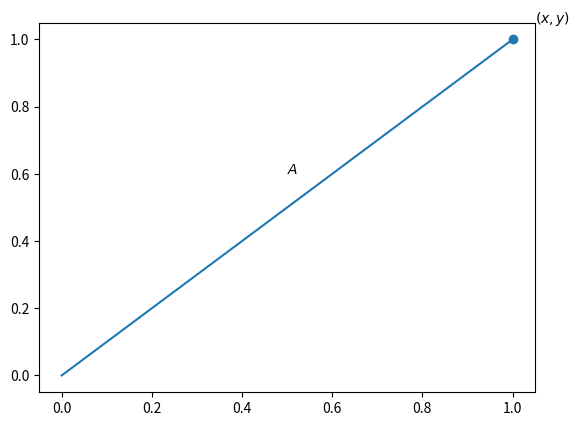

Source code (Python): (Note: this script raises an exception after producing the figure.)

# lit skip
import matplotlib.pyplot as plt
import matplotlib.patches as plt_patches

# lit unskip
# lit text
#
# Understanding the Discrete Fourier Transform (DFT)
# ==================================================
#
# In this post, I use a simple example problem to motivate the derivation of the DFT as a bank of bandpass filters.
# A fair bit of signal processing background is covered along the way, including sampling, complex numbers and linear time-invariant systems.
#
# Example Problem
# ---------------
#
# We will generate several arrays of complex samples, each one representing a pure sinusoid oscillating at a unique, constant frequency.
# We will then combine these arrays by adding aligned samples together.
# Our task will be to estimate the individual frequency of each wave by analyzing the combined signal.
#

# Seed random number generator
import numpy as np
rng = np.random.default_rng(seed=184027)
# Pick number of waves to sample
nwaves = 4
# Pick number of samples to generate
nsamples = 128
# Sample indices
t = np.arange(nsamples)
# Bound cycle length in samples for smoother plots
min_wavelength_samps = 10
# Pick random frequency for each wave (cycles/sample)
min_freq = -1.0 / min_wavelength_samps
max_freq = 1.0 / min_wavelength_samps
freqs = rng.uniform(min_freq, max_freq, nwaves)
# Generate samples for each wave
waves = [np.exp(2j * np.pi * f * t) for f in freqs]
# Combine
signal = np.sum(waves, axis=0)

# lit skip
plt.plot(np.real(signal), label='real')
plt.plot(np.imag(signal), label='imag')
plt.legend()
plt.title('signal')
plt.xlabel('sample')
plt.savefig('signal.png')
plt.close()

# lit unskip
# lit text
#
# This is what the real and imaginary parts of our signal look like.
#
# lit execute
#
# Background - Sampling
# ---------------------
#
# If you are used to frequency in Hertz, note that I've simply factored out physical units by setting our sample spacing equal to 1 so that sample index can be used as a proxy for e.g. time.
# In an actual application, you could scale our normalized frequency (cycles/sample) by the sampling rate (samples/second) to get back to Hertz (cycles/second).
#
# I have biased the generation of the example problem towards middle frequencies because more samples per cycle makes some of the plots look nicer.
# Per Nyquist, the actual bounds in frequency that our complex samples can accurately represent is `(-0.5, 0.5)`.
#
# The notion of negative frequency may be confusing.
# As the derivative of phase, frequency is negative when phase (`2πft` above) is decreasing sample to sample.
# One cycle is defined as `2π` radians no matter which direction phase is advancing (a clockwise path around a circle is the same length as a counter-clockwise path).
# On a more practical level, I will show later on how you can shift the phases of complex samples to center an arbitrary frequency at the zero cycles/sample level.
# So you can analyze a set of positive frequencies with some relationship to the physical world as a set of negative and positive frequencies centered around zero.
#
# In case the term "Nyquist" is unfamiliar: Harry Nyquist is credited for formalizing the limits of representing a continuous time signal as equally spaced samples of that signal.
# The frequencies `-0.5` and `0.5` cycles/sample are called Nyquist frequencies because they are the first frequencies that we cannot unambiguously represent as discrete samples as we move outward from zero.
# Imagine generating samples starting with a phase of `0` radians and either increasing or decreasing this phase by `π` radians (half a cycle) at each sample.
# Both frequencies will visit the same set of discrete phases in lock step, yielding the exact same sample sequence.
#
# Similarly, frequencies beyond the Nyquist limits will always generate the same set of samples as a frequency within the `(-0.5, 0.5)` range.
# As one more concrete example, consider the frequencies `-0.1` and `0.9` cycles/sample.
# Why would a rate of `0.9 * 2π` radians/sample visit the same set of phases as `-0.1 * 2π` radians/sample?
# Again, it is easiest to understand by relating this changing phase to a path around a circle.
# Traveling most of the way around a circle in a counter-clockwise direction will always reach the same spot as traveling a proportionally smaller distance in a clockwise direction.
# So `0.9 * 2π` radians may not be the same value as `-0.1 * 2π` radians, but when passed to the cosine or sine functions (which trace a circle when taken together as `(x, y)` pairs), both arguments will yield the same result.
#
# Background - Complex Numbers
# ----------------------------
#
# How can complex samples represent a real-valued sinusoid?
#
# As a quick review, complex numbers take the form `x + jy` where `x` is called the real part, `y` is called the imaginary part and `j*j = -1`.
# If we plot the point `(x, y)` on a 2D plane, it is clear that `x + jy` can be alternately defined in terms of a amplitude `A` (measured from the origin) and a phase angle `θ` (measured from the positive horizontal axis).
#

# lit skip
x, y = 1, 1
plt.scatter([x], [y])
plt.text(x+.05, y+.05, '$(x, y)$')
plt.plot([0, 1], [0, 1])
plt.text(0.5, 0.6, '$A$')
plt.gca().add_patch(plt_patches.Arc([0,0], 0.5, 0.5, 0, 0, 45))
plt.text(0.25, 0.1, '$\\theta$')
plt.xlim(-1.25, 1.25)
plt.ylim(-1.25, 1.25)
plt.xticks([])
plt.yticks([])
plt.gca().spines['left'].set_position('center')
plt.gca().spines['top'].set_position('center')
plt.gca().spines['right'].set_color('none')
plt.gca().spines['bottom'].set_color('none')
plt.title('a complex number')
plt.savefig('complex-number.png')
plt.close()

# lit unskip
# lit execute
# lit text
#
# The values of `A` and `θ` are also easily computed from `x` and `y` using basic trigonometry.
#

# Generate x + jy with random x and y
x_p_jy = rng.uniform() + 1j * rng.uniform()
# Compute A and θ from their definitions
A = np.sqrt(np.real(x_p_jy)**2 + np.imag(x_p_jy)**2)
θ = np.arctan2(np.imag(x_p_jy), np.real(x_p_jy))
# Verify against library functions
assert np.isclose(A, np.abs(x_p_jy))
assert np.isclose(θ, np.angle(x_p_jy))

# lit execute
# lit text
#
# We can construct `x + jy` in terms of `A` and `θ` explicitly using the exponential function.
#

assert np.isclose(x_p_jy, A * np.exp(1j * θ))

# lit execute
# lit text
#
# Raising the number `e` to a power with an imaginary exponent is a bit weird but the result is straightforward: a unit magnitude complex number with the phase provided in the exponent (which we then scale by `A`).
# This is how we generated the samples for our example problem.
# A constant frequency in cycles per sample was converted to radians per sample and multiplied by each sample index to arrive at phase in radians.
#
# We could have generated real-valued samples by passing these phases to the cosine or sine functions instead of the exponential function.
# But those samples would not have directly encoded the phases and magnitude of the wave at each sampling instant the way complex samples do.
#
# Complex exponentials are more than just a convenient proxy for their real-valued counterparts though.
# The following program further details the simple relationship between the two formats.
#

# Random phases and amplitudes
phases = rng.uniform(0, 2 * np.pi, nsamples)
amplitudes = rng.uniform(-1, 1, nsamples)
# Generate a cosine, sine and complex wave
a = amplitudes * np.cos(phases)
b = amplitudes * np.sin(phases)
c = amplitudes * np.exp(1j * phases)
# Start with Euler's formula
assert np.allclose(c, a + 1j * b)
# Complex conjugate of both sides
assert np.allclose(c.conj(), a - 1j * b)
# Add this equation to the one above it
assert np.allclose(c + c.conj(), 2 * a)
# Solve for the cosine wave expression
assert np.allclose((c + c.conj()) / 2,  a)
# Subtracting the two equations instead allows solving for sine
assert np.allclose((c - c.conj()) / 2j, b)
# If we got here, every test passed
print('Assertions passed')

# lit text
#
# We might as well run this to check that I wrote everything down correctly.
#
# lit execute
#
# So we can see that sine and cosine waves are composed of a complex exponential combined with its own conjugate.
# This combination cancels the imaginary part of the complex wave, leaving the real sine or cosine.
# The information in the complex conjugate term is completely redundant (just a difference in sign on the imaginary part) so we can safely discard it.
# The remaining complex exponential gives us a direct view into the magnitudes of each sample, the phases of each sample and even the cosine (real part) and sine (imaginary part) of those magnitudes and phases.
#
# Back to the Example Problem
# ---------------------------
#
# Before we start attempting to solve the problem, I want to give some more context as to why it is a useful example.
# We'll see that the structure of the problem is obviously useful for introducing the DFT.
# But it is not contrived solely for this purpose.
# It is also closely related to practical application.
#
# Pure sinusoids can be modulated and transmitted with radio hardware to implement wireless communication systems.
# Multiple transmitters can be active at the same time if they are transmitting at different frequencies with sufficient separation.
# Our example problem simulates the physical phenomenon (called wave superposition) that occurs when waves from multiple transmitters meet in the air.
# The waves combine such that the displacement of the combined wave at every point is equal to the sum of the individual wave displacements.
#
# If you used another set of radio hardware to receive and digitize this combined waveform, you would get something that looks like our example problem.
# You could use the DFT to see which frequencies are active.
# As a sneak peek, here is a zoomed in look at the DFT of our combined signal.
#
# lit skip

S = np.fft.fftshift(np.fft.fft(signal, nsamples*2))/(nsamples*2)
f = np.fft.fftshift(np.fft.fftfreq(nsamples*2))
plt.plot(f[nsamples//2:-nsamples//2], np.real(S * S.conj())[nsamples//2:-nsamples//2])
plt.title('DFT(signal)')
plt.xlabel('frequency (cycles/sample)')
plt.ylabel('mag^2')
plt.savefig('dft.png')
plt.close()

# lit unskip
# lit execute
# lit text
#
# Step 1
# ------
#
# With that background out of the way, we can get started on solving this example problem.
# As a first step, we could pick a frequency and try to detect whether a wave at that frequency was summed into our signal.
# The simplest frequency to reason about is zero cycles/sample because its wave is just a sequence of one repeated sample:

phi = rng.uniform() # random phase offset
zero_freq_wave = amplitudes * np.exp(1j * (2 * np.pi * 0 * t + phi))
repeated_samples = amplitudes * np.exp(1j * phi)
assert np.allclose(zero_freq_wave, repeated_samples)

# lit text
#
# When summed into another signal, this wave would simply shift each sample up or down by a constant.
# This means that we can detect a zero-frequency wave in our signal by computing the signal's mean value.
#

# lit skip
assert np.abs(np.mean(signal)) < 0.2, "did the rng seed change?"
# lit unskip

m = np.mean(signal)
print(f'mean={m} mag={abs(m)}')

# lit text
#
# In this case, the mean value of our signal is near `0` in both the real and imaginary parts.
#
# lit execute
#
# If one of our waves was a constant, we would expect the mean value of the signal to reflect that sample and have a larger magnitude (all of our waves have a magnitude of `1`).
# But then shouldn't we also expect a mean value of _exactly_ `0` if all of these waves have non-zero frequency?
#
# It is true that the expected value of every pure sinusoid with non-zero frequency is `0` and that the sum of those waves also has an expected value of `0`.
# If we sampled a whole number of cycles from each wave, then we would get the result we expect.
# But here we have collected an arbitrary number of samples from each wave without considering their frequencies.
# Any partial cycle that we sampled will skew our mean statistic.
# We may not have even collected a full cycle's worth of samples for a wave if its frequency is very close to, but not exactly zero.
#
# All this is to say that our mean detector for a zero-frequency wave is not perfect.
# And we can characterize excactly how imperfect it is by running some quick tests.
#

# Divide wavelengths by multiple of window length
tests = np.linspace(0, 0.5, nsamples * 5)
# Test frequencies in (-0.5, 0.5)
tests = np.concatenate((-tests[:-1][::-1], tests))
# Compute mean value of each with a window of nsamples
results = np.mean([np.exp(2j*np.pi*f*t) for f in tests], axis=-1)

# lit skip
plt.plot(tests, np.abs(results))
plt.title(f'mean of {nsamples} samples')
plt.xlabel('frequency')
plt.ylabel('mag')
plt.savefig('mean-detector.png')
plt.close()

# lit unskip
# lit text
# lit execute
#
# You may wonder if these test results are directly applicable to our example problem.
# Here I applied our detector to a pure sinusoid in each test.
# In our example problem, I applied the detector to the sum of several pure sinusoids.
# How do we characterize the behavior of our detector for near-zero-frequency waves when the input is more complicated like this?
#
# Background - Linear Time-Invariant (LTI) Systems
# ------------------------------------------------
#
# Computing the mean value of a signal in blocks like this can be considered a linear time-invariant system if it meets the following conditions.
#

# Linear (scaling and adding inputs is the same as scaling and adding outputs)
c = rng.uniform()
assert np.isclose(c * np.mean(signal), c * np.sum(np.mean(waves, axis=-1)))
# Time-Invariant (delaying the input just delays the same output)
# Our np.mean system is trivially time invariant
# It does not even consider sample index in its computation
# Here is an example of a time-invariant system
system = lambda t, x: t * x
assert not np.allclose(system(t, b), system(t-1, b))

# lit execute
# lit text
#
# 
#
# Back to Step 1
# --------------
#
# Let's zoom in on the middle frequencies of our test results for the mean value of pure sinusoids in a finite block of samples.
#
# lit skip

plt.plot(tests[len(tests)//2-50:len(tests)//2+50], np.abs(results[len(results)//2-50:len(results)//2+50]))
plt.vlines([-1.0/nsamples, 1.0/nsamples], 0, 0.5, color='tab:green')
plt.text(1.0/nsamples, 0.5, f'1/{nsamples}')
plt.vlines([-2.0/nsamples, 2.0/nsamples], 0, 0.5, color='tab:red')
plt.text(2.0/nsamples, 0.5, f'2/{nsamples}')
plt.vlines([-3.0/nsamples, 3.0/nsamples], 0, 0.5, color='tab:brown')
plt.text(3.0/nsamples, 0.5, f'3/{nsamples}')
plt.title(f'mean of {nsamples} samples')
plt.xlabel('frequency')
plt.ylabel('mag')
plt.savefig('mean-detector-zoomed.png')
plt.close()

# lit unskip
# lit execute
# lit text
#
# As expected, the zero-frequency wave has the largest mean value of `1`.
# I've marked the first few frequencies in either direction that have a mean value of `0`.
# Unsurprisingly, they are frequencies that complete a whole number of cycles (`1`, `2` or `3`) in the number of samples we collected.
# Between these are frequencies that include a partial cycle within the sampled time range.
#
# We see small peaks right in the middle of the zero-mean frequencies because the cosine and sine functions cross zero halfway through a cycle, so the last half of a cycle balances out the first half of the cycle.
# The peaks are shorter as we move away from `0` because cycles are shorter (wavelength) as the absolute value of frequency increases.
#
# Frequencies very close to zero will not come close to completing even a single cycle in this many samples.
# These waves have a mean value close to `1`.
# So our detector for the zero-frequency wave is actually more of a detector for near-zero-frequency waves.
# We can squeeze this range of near-zero-frequency waves by analyzing more samples at once.

# Collect more samples
t2 = np.arange(nsamples * 2)
# Divide wavelengths by multiple of window length
tests = np.linspace(0, 0.5, nsamples * 2 * 5)
# Test frequencies in (-0.5, 0.5)
tests = np.concatenate((-tests[:-1][::-1], tests))
# Compute mean value of each with a window of nsamples
results = np.mean([np.exp(2j*np.pi*f*t2) for f in tests], axis=-1)

# lit skip
plt.plot(tests[len(tests)//2-50:len(tests)//2+50], np.abs(results[len(results)//2-50:len(results)//2+50]))
plt.vlines([-1.0/nsamples/2, 1.0/nsamples/2], 0, 0.5, color='tab:green')
plt.text(1.0/nsamples/2, 0.5, f'1/{nsamples*2}')
plt.vlines([-2.0/nsamples/2, 2.0/nsamples/2], 0, 0.5, color='tab:red')
plt.text(2.0/nsamples/2, 0.5, f'2/{nsamples*2}')
plt.vlines([-3.0/nsamples/2, 3.0/nsamples/2], 0, 0.5, color='tab:brown')
plt.text(3.0/nsamples/2, 0.5, f'3/{nsamples*2}')
plt.title(f'mean of {nsamples*2} samples')
plt.xlabel('frequency')
plt.ylabel('mag')
plt.savefig('mean-detector2-zoomed.png')
plt.close()

# lit unskip
# lit execute
# lit text
#
# The larger outputs in our tests are now associated with smaller frequencies, increasing this detector's ability to separate waves close to zero from other frequencies.
# There is a tradeoff here though.
# By increasing the frequency resolution of our detector, we have simultaneously decreased its time resolution: the first sample in our block is further separated from the last sample in time.
# In practice, we may want to detect a zero-frequency wave that is not always "on".
# When we detect it in a large block of samples, there is more ambiguity as to when it was active.
#
# All things considered, we have a very decent detector for near-zero-frequency waves in our signal.
# The magnitude of our signal's mean sample was close enough to zero that we can safely say that our waves have frequencies closer to one of the other labeled frequencies in this plot.
# Our detector returns `0` for these frequencies (waves that complete a whole number of cycles within the analyzed block of samples) so let's pick one of these frequencies to detect next and see if we can generalize our approach.
#
# Step 2
# ------
#
#
